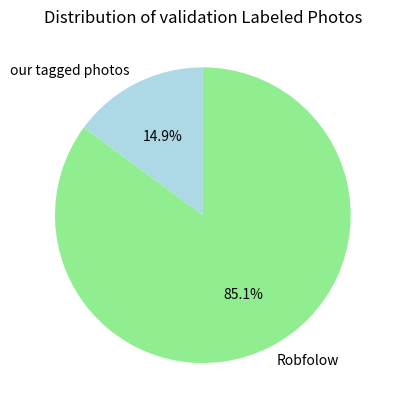

Write the Python code that produced this figure.
import matplotlib.pyplot as plt

# Define the sizes of the two sections of the pie chart
sizes = [14, 94-14]

# Define the labels for the two sections of the pie chart
labels = ['our tagged photos', 'Robfolow']

# Define the colors for the two sections of the pie chart
colors = ['lightblue', 'lightgreen']

# Create the pie chart
plt.pie(sizes, labels=labels, colors=colors, autopct='%1.1f%%', startangle=90)

# Add a title to the pie chart
plt.title('Distribution of validation Labeled Photos')

# Display the pie chart
plt.show()
